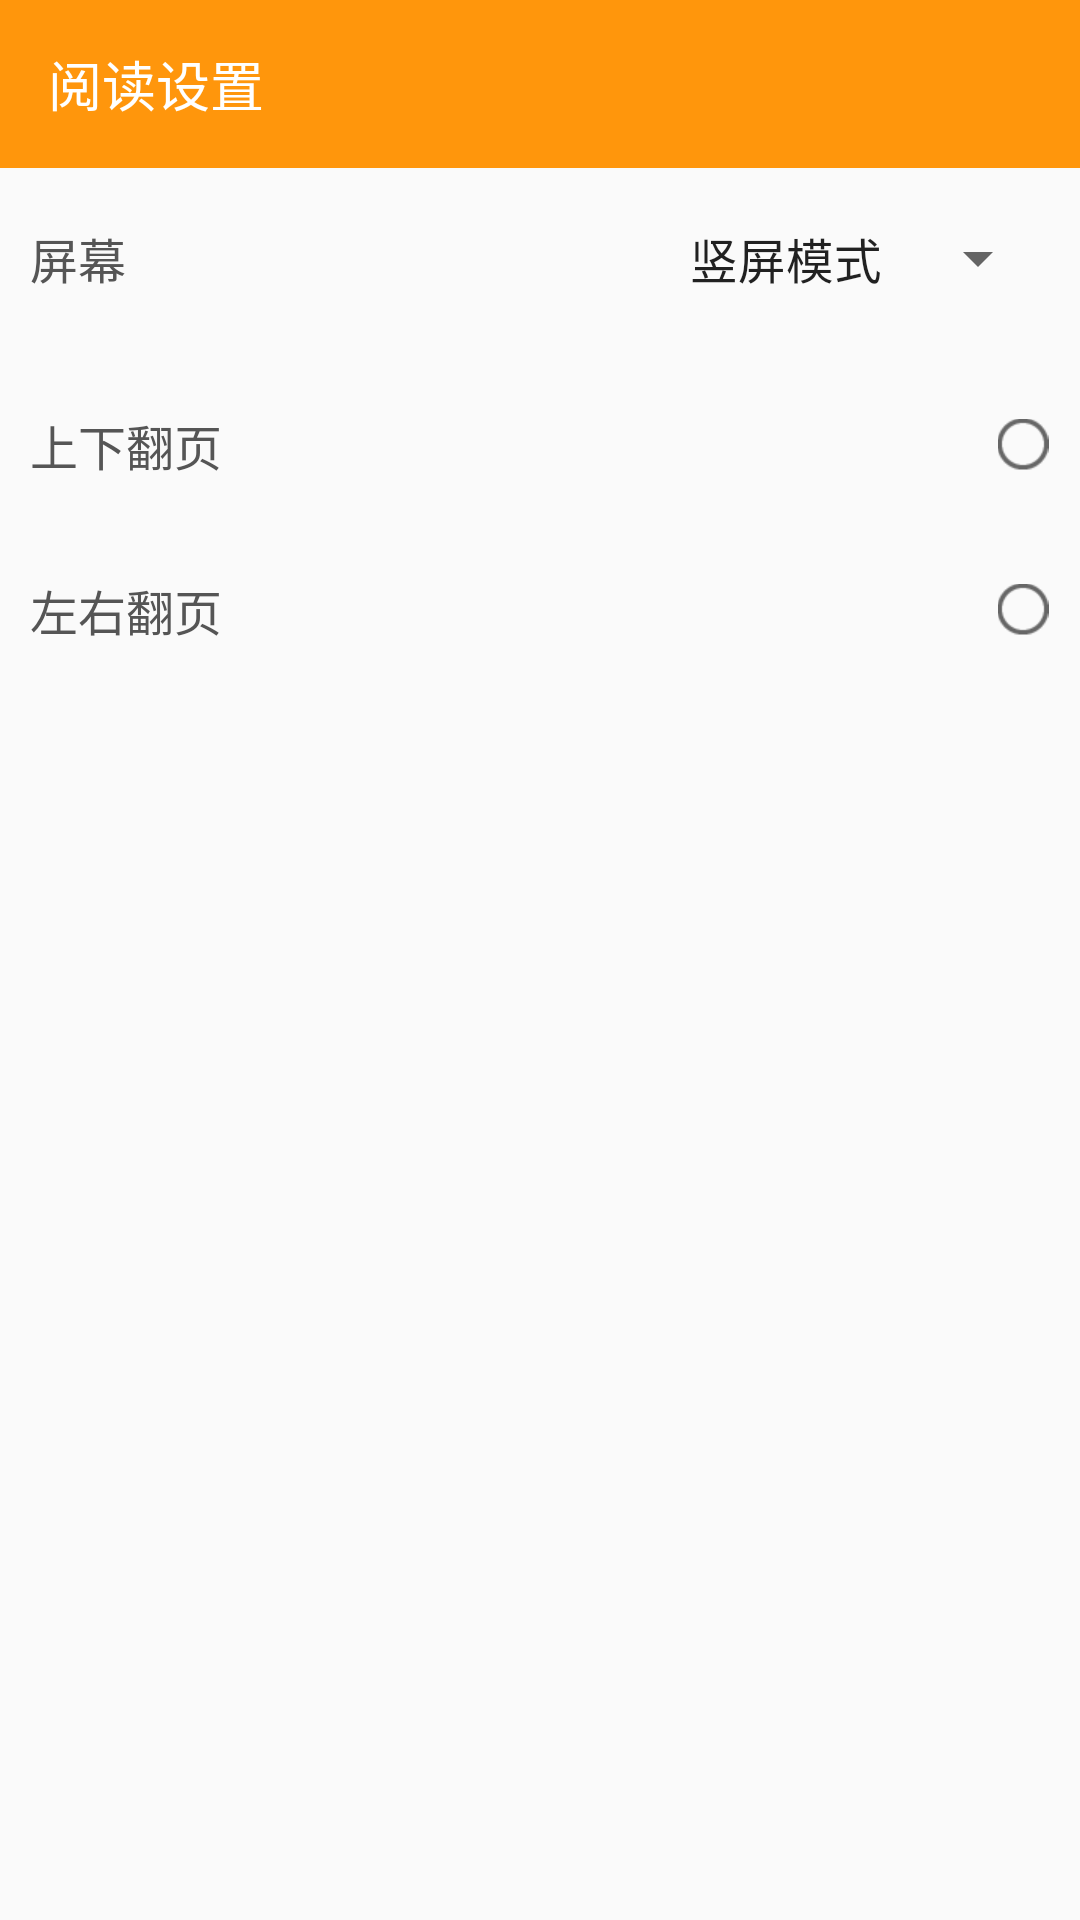

Layout XML and referenced resources for this Android screen:
<!-- AndroidManifest.xml: application theme AppTheme -->
<!-- res/layout/activity_watch_setting.xml -->
<?xml version="1.0" encoding="utf-8"?>
<LinearLayout xmlns:android="http://schemas.android.com/apk/res/android"
    xmlns:toolbar="http://schemas.android.com/apk/res-auto"
    xmlns:tools="http://schemas.android.com/tools"
    android:layout_width="match_parent"
    android:layout_height="match_parent"
    android:orientation="vertical">

    <android.support.design.widget.AppBarLayout
        android:layout_width="match_parent"
        android:layout_height="wrap_content"
        android:background="@color/colorPrimary">

        <android.support.v7.widget.Toolbar
            android:id="@+id/toolbar"
            android:layout_width="match_parent"
            android:layout_height="?attr/actionBarSize"
            android:theme="@style/ThemeOverlay.AppCompat.Dark"
            toolbar:navigationIcon="@drawable/abc_ic_ab_back_mtrl_am_alpha"
            toolbar:title="阅读设置"
            toolbar:titleTextAppearance="?android:attr/textAppearanceMedium"
            toolbar:titleTextColor="@android:color/white" />
    </android.support.design.widget.AppBarLayout>

    <RelativeLayout
        android:layout_width="match_parent"
        android:layout_height="60dp"
        android:padding="10dp">

        <TextView
            android:layout_width="wrap_content"
            android:layout_height="wrap_content"
            android:layout_centerVertical="true"
            android:text="屏幕"
            android:textColor="@color/normalText"
            android:textSize="16sp" />

        <android.support.v7.widget.AppCompatSpinner
            android:id="@+id/sp_screen"
            android:layout_width="wrap_content"
            android:layout_height="wrap_content"
            android:layout_alignParentRight="true"
            android:layout_centerVertical="true"
            android:entries="@array/screen"
            android:textAlignment="textEnd" />
    </RelativeLayout>

    <RadioGroup
        android:id="@+id/rg_page_mode"
        android:layout_width="match_parent"
        android:layout_height="wrap_content"
        android:padding="10dp">

        <android.support.v7.widget.AppCompatRadioButton
            android:id="@+id/rb_vertical"
            android:layout_width="match_parent"
            android:layout_height="45dp"
            android:button="@null"
            android:drawableRight="@drawable/select_radio"
            android:text="上下翻页"
            android:textColor="@color/normalText"
            android:textSize="16sp" />

        <android.support.v7.widget.AppCompatRadioButton
            android:id="@+id/rb_horizontal"
            android:layout_width="match_parent"
            android:layout_height="45dp"
            android:layout_marginTop="10dp"
            android:button="@null"
            android:drawableRight="@drawable/select_radio"
            android:text="左右翻页"
            android:textColor="@color/normalText"
            android:textSize="16sp" />
    </RadioGroup>
</LinearLayout>
<!-- resources referenced by this layout -->
<resources>
  <string-array name="screen">
          <item>竖屏模式</item>
          <item>横屏模式</item>
      </string-array>
  <color name="colorPrimary">#ff960c</color>
  <color name="normalText">#555555</color>
  <!-- drawable select_radio (drawable) -->
  <?xml version="1.0" encoding="utf-8"?>
  <selector xmlns:android="http://schemas.android.com/apk/res/android">
      <item android:drawable="@drawable/single_choose_box" android:state_checked="true" />
      <item android:drawable="@drawable/single_unchoose_box" android:state_checked="false" />
      <item android:drawable="@drawable/single_choose_box" android:state_pressed="true" />
      <item android:drawable="@drawable/single_unchoose_box" />
  </selector>
  <style name="AppTheme" parent="Theme.AppCompat.Light.NoActionBar">
          
          <item name="android:windowDrawsSystemBarBackgrounds">true</item>
          <item name="android:statusBarColor">@android:color/transparent</item>
          <item name="android:windowActionModeOverlay">true</item>
          <item name="android:windowTranslucentStatus">true</item>
          <item name="android:windowTranslucentNavigation">true</item>
          <item name="android:windowActionBarOverlay">true</item>
          <item name="windowActionModeOverlay">true</item>
          <item name="windowActionBarOverlay">true</item>
          <item name="android:windowContentTransitions">true</item>
          <item name="windowActionBar">false</item>
          <item name="windowNoTitle">true</item>
          <item name="colorPrimary">@color/colorPrimary</item>
          <item name="colorPrimaryDark">@color/colorPrimaryDark</item>
          <item name="colorAccent">@color/colorAccent</item>
      </style>
  <!-- drawable single_choose_box: png bitmap (drawable-xhdpi, 878 bytes) -->
  <!-- drawable single_unchoose_box: png bitmap (drawable-xhdpi, 755 bytes) -->
  <color name="colorPrimaryDark">#ff960c</color>
  <color name="colorAccent">#ff960c</color>
</resources>
